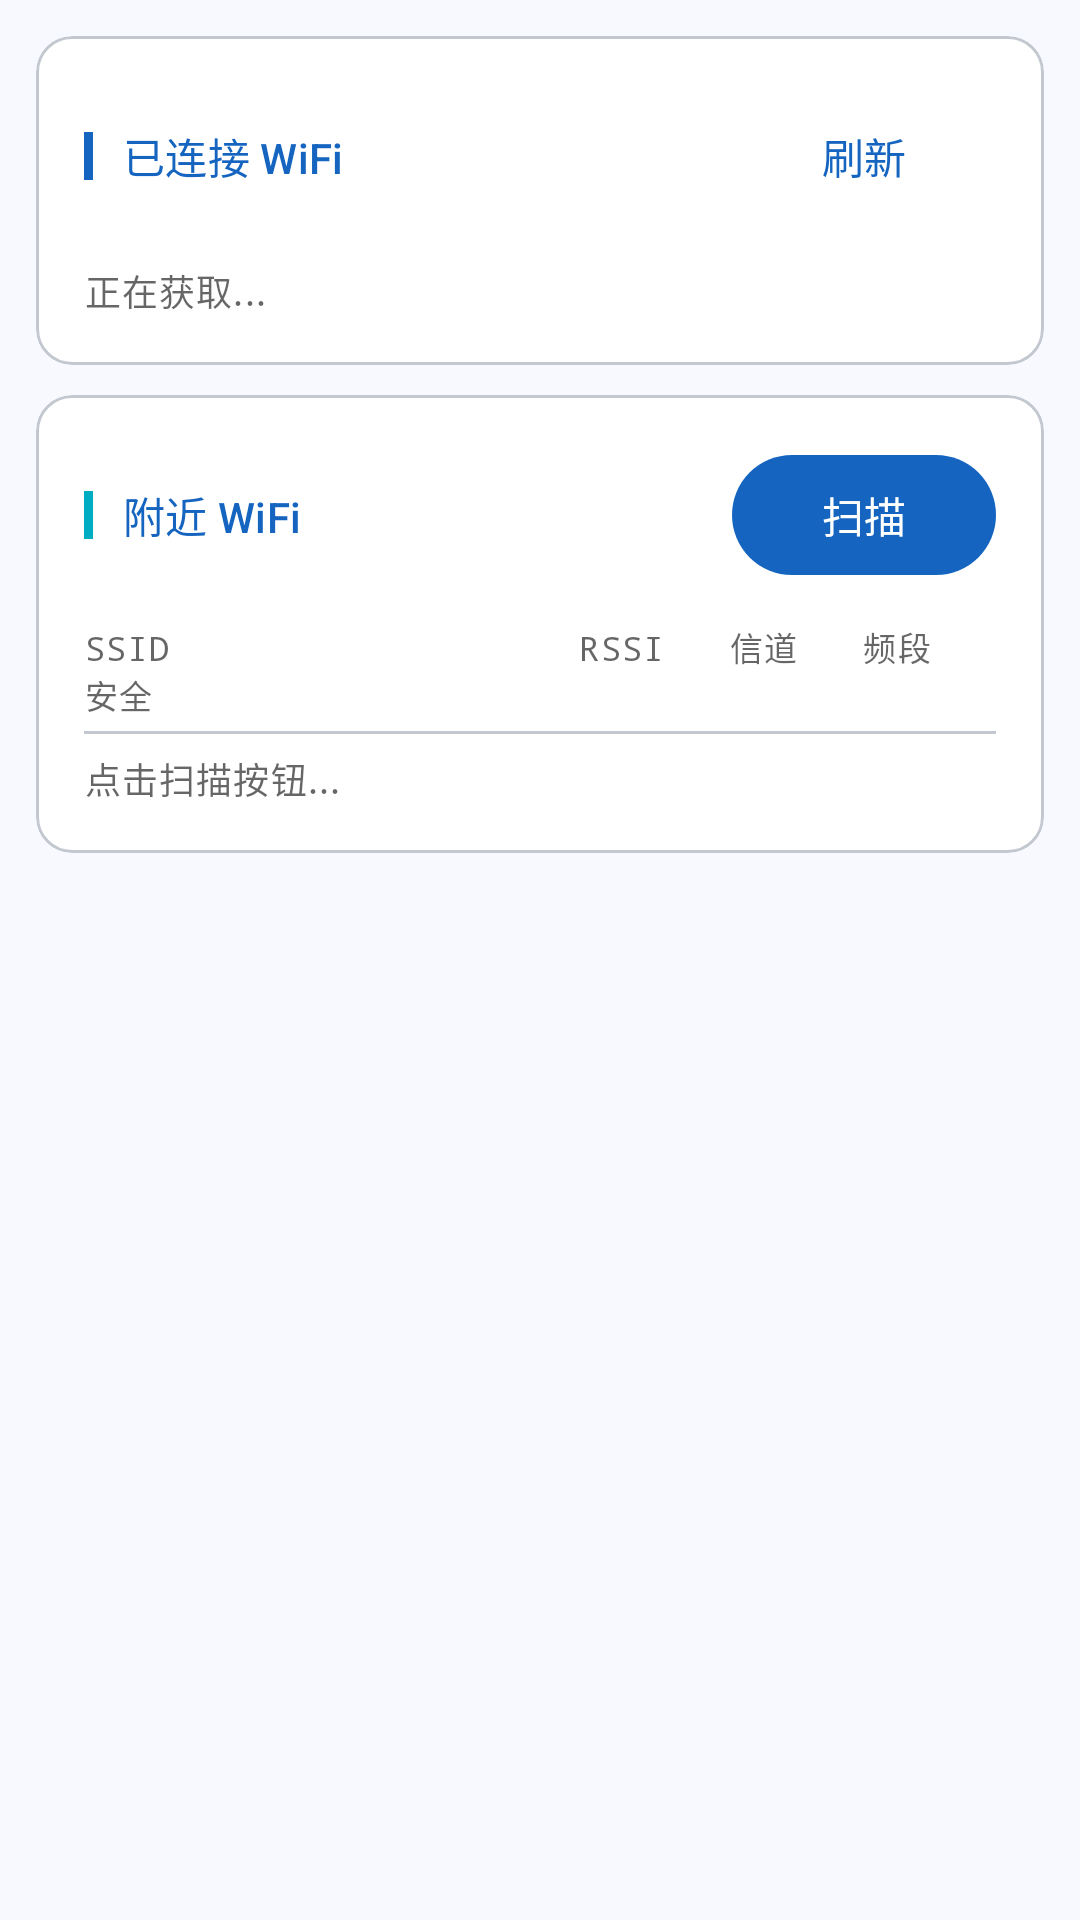

This screen was rendered from an Android layout file. Write that file and the resources it references.
<!-- AndroidManifest.xml: application theme Theme.CellSentinelApp -->
<!-- res/layout/fragment_wifi_info.xml -->
<?xml version="1.0" encoding="utf-8"?>
<ScrollView xmlns:android="http://schemas.android.com/apk/res/android"
    xmlns:app="http://schemas.android.com/apk/res-auto"
    android:layout_width="match_parent"
    android:layout_height="match_parent"
    android:background="?attr/colorSurface"
    android:padding="12dp">

    <LinearLayout
        android:layout_width="match_parent"
        android:layout_height="wrap_content"
        android:orientation="vertical">

        
        <com.google.android.material.card.MaterialCardView
            style="@style/AppInfoCard"
            android:layout_width="match_parent"
            android:layout_height="wrap_content"
            android:layout_marginBottom="10dp">
            <LinearLayout android:layout_width="match_parent" android:layout_height="wrap_content"
                android:orientation="vertical" android:padding="16dp">

                <LinearLayout android:layout_width="match_parent" android:layout_height="wrap_content"
                    android:orientation="horizontal" android:gravity="center_vertical"
                    android:layout_marginBottom="12dp">
                    <View android:layout_width="3dp" android:layout_height="16dp"
                        android:background="@color/colorPrimary" android:layout_marginEnd="10dp" />
                    <TextView style="@style/SectionTitle"
                        android:layout_width="0dp" android:layout_height="wrap_content"
                        android:layout_weight="1"
                        android:text="已连接 WiFi" />
                    <com.google.android.material.button.MaterialButton
                        android:id="@+id/btn_wifi_refresh"
                        style="@style/Widget.Material3.Button.TextButton"
                        android:layout_width="wrap_content"
                        android:layout_height="wrap_content"
                        android:text="刷新"
                        android:textAllCaps="false" />
                </LinearLayout>

                <TextView
                    android:id="@+id/tv_wifi_connected"
                    android:layout_width="match_parent"
                    android:layout_height="wrap_content"
                    android:textAppearance="?attr/textAppearanceBodySmall"
                    android:fontFamily="monospace"
                    android:lineSpacingMultiplier="1.5"
                    android:text="正在获取..." />
            </LinearLayout>
        </com.google.android.material.card.MaterialCardView>

        
        <com.google.android.material.card.MaterialCardView
            style="@style/AppInfoCard"
            android:layout_width="match_parent"
            android:layout_height="wrap_content"
            android:layout_marginBottom="10dp">
            <LinearLayout android:layout_width="match_parent" android:layout_height="wrap_content"
                android:orientation="vertical" android:padding="16dp">

                <LinearLayout android:layout_width="match_parent" android:layout_height="wrap_content"
                    android:orientation="horizontal" android:gravity="center_vertical"
                    android:layout_marginBottom="12dp">
                    <View android:layout_width="3dp" android:layout_height="16dp"
                        android:background="@color/colorAccent" android:layout_marginEnd="10dp" />
                    <TextView style="@style/SectionTitle"
                        android:layout_width="0dp" android:layout_height="wrap_content"
                        android:layout_weight="1"
                        android:text="附近 WiFi" />
                    <com.google.android.material.button.MaterialButton
                        android:id="@+id/btn_wifi_scan"
                        android:layout_width="wrap_content"
                        android:layout_height="wrap_content"
                        android:text="扫描"
                        android:textAllCaps="false" />
                </LinearLayout>

                <TextView
                    android:id="@+id/tv_wifi_scan_header"
                    android:layout_width="match_parent"
                    android:layout_height="wrap_content"
                    android:textAppearance="?attr/textAppearanceLabelSmall"
                    android:textColor="@color/textColorSecondary"
                    android:fontFamily="monospace"
                    android:layout_marginBottom="4dp"
                    android:text="SSID                   RSSI   信道   频段  安全" />

                <View
                    android:layout_width="match_parent"
                    android:layout_height="1dp"
                    android:background="@color/colorOutlineVariant"
                    android:layout_marginBottom="6dp" />

                <TextView
                    android:id="@+id/tv_wifi_scan_results"
                    android:layout_width="match_parent"
                    android:layout_height="wrap_content"
                    android:textAppearance="?attr/textAppearanceBodySmall"
                    android:fontFamily="monospace"
                    android:lineSpacingMultiplier="1.5"
                    android:text="点击扫描按钮..." />
            </LinearLayout>
        </com.google.android.material.card.MaterialCardView>

    </LinearLayout>
</ScrollView>
<!-- resources referenced by this layout -->
<resources>
  <color name="colorAccent">#00ACC1</color>
  <color name="colorOutlineVariant">#C3C7CF</color>
  <color name="colorPrimary">#1565C0</color>
  <color name="textColorSecondary">#99000000</color>
  <style name="AppInfoCard" parent="Widget.Material3.CardView.Outlined">
          <item name="cardCornerRadius">12dp</item>
          <item name="cardElevation">0dp</item>
          <item name="strokeWidth">1dp</item>
          <item name="strokeColor">@color/colorOutlineVariant</item>
          <item name="cardBackgroundColor">@color/colorSurfaceContainerLowest</item>
          <item name="android:stateListAnimator">@null</item>
      </style>
  <style name="SectionTitle">
          <item name="android:layout_width">wrap_content</item>
          <item name="android:layout_height">wrap_content</item>
          <item name="android:textAppearance">?attr/textAppearanceTitleSmall</item>
          <item name="android:textColor">@color/colorPrimary</item>
      </style>
  <color name="colorSurfaceContainerLowest">#FFFFFF</color>
  <color name="textColorPrimary">#DE000000</color>
  <color name="textColorHint">#FF757575</color>
  <style name="AppCardView" parent="Widget.Material3.CardView.Elevated">
          <item name="cardCornerRadius">12dp</item>
          <item name="cardElevation">1dp</item>
          <item name="android:stateListAnimator">@null</item>
      </style>
  <style name="AppEditText" parent="Widget.AppCompat.EditText">
          <item name="android:textColor">@color/textColorPrimary</item>
          <item name="android:textColorHint">@color/textColorHint</item>
      </style>
  <style name="AppChip" parent="Widget.Material3.Chip.Filter">
          <item name="chipBackgroundColor">@color/chip_bg_color</item>
          <item name="android:textColor">@color/chip_text_color</item>
          <item name="chipStrokeColor">?attr/colorOutlineVariant</item>
          <item name="chipStrokeWidth">1dp</item>
      </style>
</resources>
